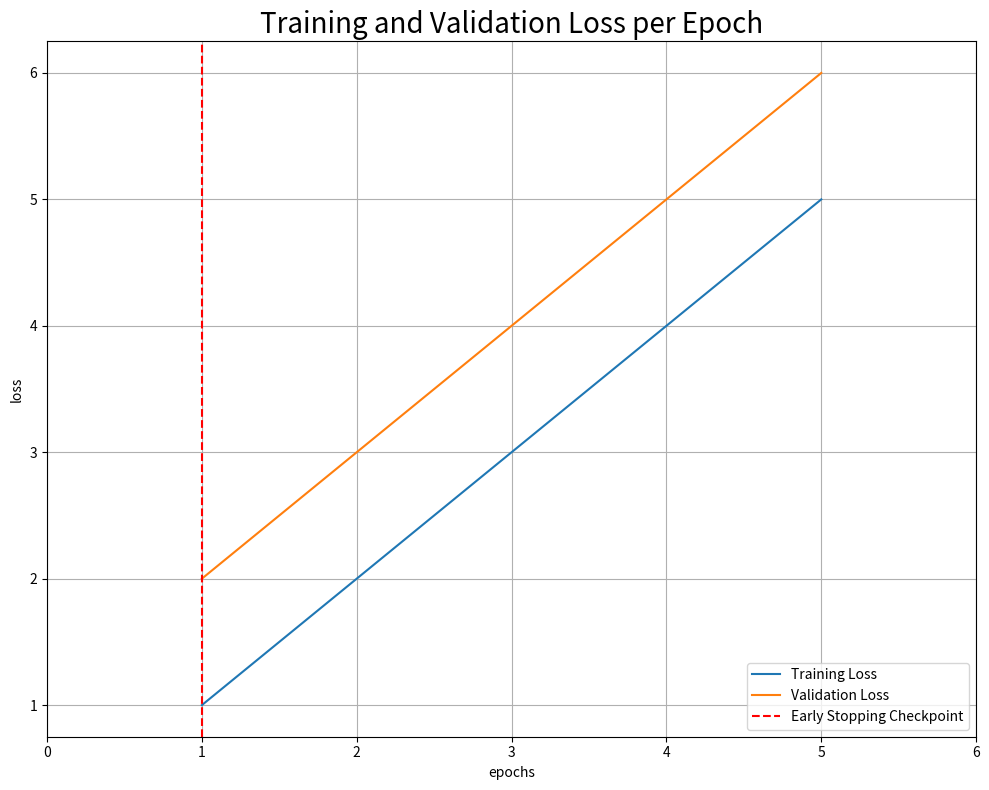

This chart was generated by the following Python code:
#!/usr/bin/env python
# coding: utf-8

# In[2]:


import matplotlib.pyplot as plt


# In[6]:


train_loss = [1,2,3,4,5]
valid_loss = [2,3,4,5,6]


# In[10]:


#turn interactive mode off, because plot cannot be displayed in console
plt.ioff()

fig = plt.figure(figsize=(10,8))
plt.plot(range(1,len(train_loss)+1),train_loss, label='Training Loss')
plt.plot(range(1,len(valid_loss)+1),valid_loss,label='Validation Loss')

# find position of lowest validation loss
minposs = valid_loss.index(min(valid_loss))+1 
plt.axvline(minposs, linestyle='--', color='r',label='Early Stopping Checkpoint')

plt.xlabel('epochs')
plt.ylabel('loss')
#plt.ylim(0, 0.5) # consistent scale
plt.xlim(0, len(train_loss)+1) # consistent scale
plt.grid(True)
plt.legend()
plt.title("Training and Validation Loss per Epoch", fontsize=20)
plt.tight_layout()
#plt.show() no showing, only saving
fig.savefig('loss_plot.png', bbox_inches='tight')


# In[ ]:




